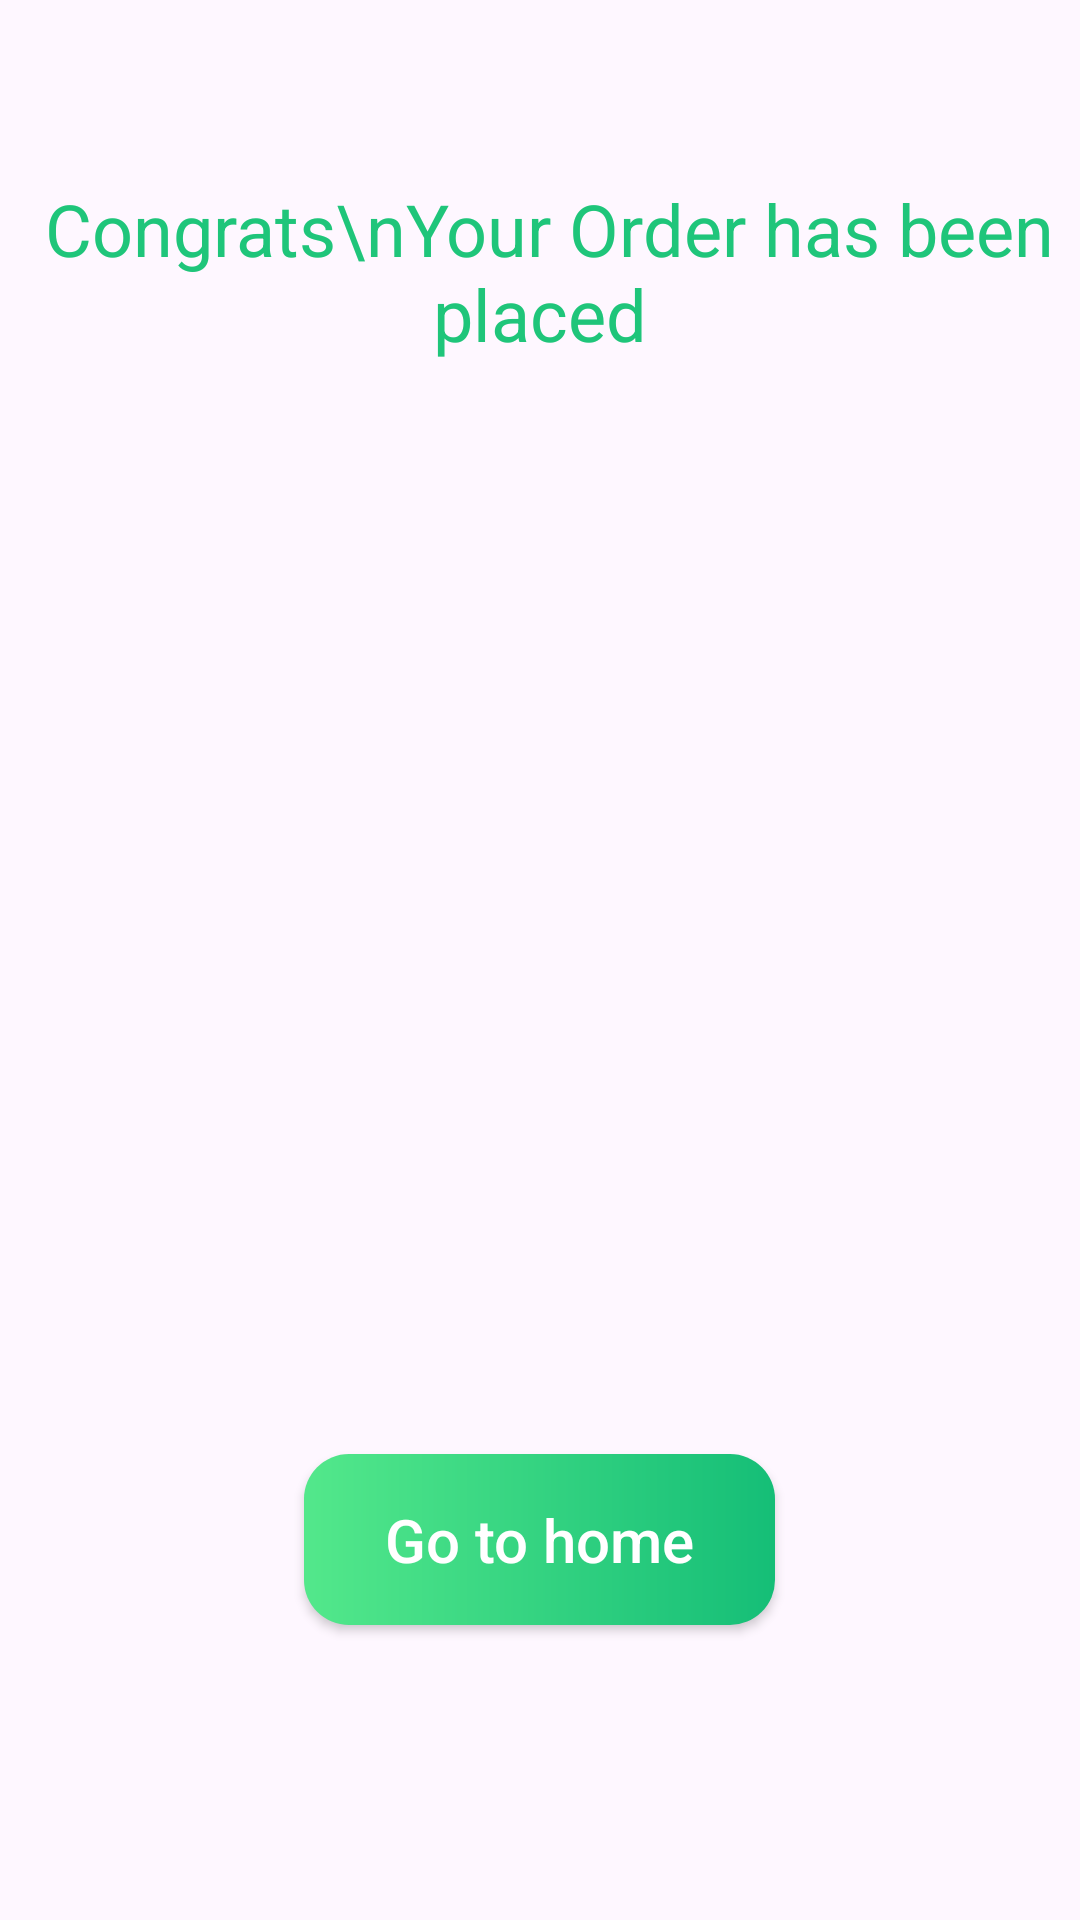

Write the Android layout XML for this screen, with the resource values it uses.
<!-- AndroidManifest.xml: application theme Theme.PurePlates -->
<!-- res/layout/fragment_congrats_bottom_sheet.xml -->
<?xml version="1.0" encoding="utf-8"?>
<FrameLayout xmlns:android="http://schemas.android.com/apk/res/android"
    xmlns:tools="http://schemas.android.com/tools"
    android:layout_width="match_parent"
    android:layout_height="match_parent"
    tools:context=".Fragment.CongratsBottomSheet">


    <LinearLayout
        android:layout_width="match_parent"
        android:layout_height="match_parent"
        android:orientation="vertical">

        <TextView
            android:layout_width="wrap_content"
            android:layout_height="wrap_content"
            android:layout_gravity="center_horizontal"
            android:layout_marginTop="60dp"
            android:gravity="center"
            android:text=" Congrats\nYour Order has been placed"
            android:textColor="@color/textColor"
            android:textSize="24dp" />

        <ImageView
            android:layout_width="300dp"
            android:layout_height="300dp"
            android:layout_gravity="center"
            android:layout_marginTop="32dp"
            android:src="@drawable/congratulation" />

        <androidx.appcompat.widget.AppCompatButton
            android:id="@+id/goHome"
            android:text="Go to home"
            android:layout_width="157dp"
            android:layout_gravity="center"
            android:textAllCaps="false"
            android:textColor="@color/white"
            android:textSize="20sp"
            android:layout_height="57dp"
            android:layout_marginTop="32dp"
            android:background="@drawable/gohomeshape"
            android:layout_marginBottom="32dp"/>
    </LinearLayout>


</FrameLayout>
<!-- resources referenced by this layout -->
<resources>
  <color name="textColor">#1FC57A</color>
  <color name="white">#FFFFFFFF</color>
  <!-- drawable gohomeshape (drawable) -->
  <?xml version="1.0" encoding="utf-8"?>
  <shape xmlns:android="http://schemas.android.com/apk/res/android">
  <corners android:radius="15dp"/>
      <gradient android:startColor="#53E88B" android:endColor="#15BE77" />
  
  </shape>
  <style name="Theme.PurePlates" parent="Base.Theme.PurePlates" />
  <style name="Base.Theme.PurePlates" parent="Theme.Material3.DayNight.NoActionBar">
          
          
      </style>
</resources>
